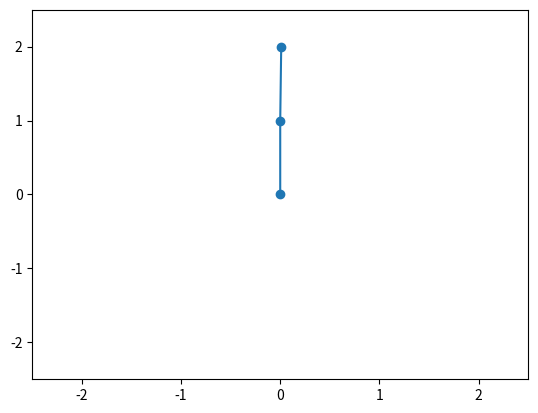

The script that saved this image:
import matplotlib.pyplot as plt
import numpy as np
import matplotlib.animation as animation

class Pendulum:
    def __init__(self, theta1, theta2, dt):
        self.theta1 = theta1
        self.theta2 = theta2
        self.p1 = 0.0
        self.p2 = 0.0
        self.dt = dt
        self.g = 9.81
        self.trajectory = [self.polar_to_cartesian()]

    def polar_to_cartesian(self):
        x1 = np.sin(self.theta1)
        x2 = x1 + np.sin(self.theta2)
        y1 = -np.cos(self.theta1)
        y2 = y1 - np.cos(self.theta2)
        return np.array([[0.0, 0.0], [x1, y1], [x2, y2]])

    def work(self):
        # Corrected equations
        self.theta1 += ((self.p1 - (self.p2 * np.cos(self.theta1 - self.theta2))) /
                       (1 + (np.sin(self.theta1 - self.theta2)) ** 2)) * self.dt
        self.theta2 += ((2 * self.p2 - self.p1 * np.cos(self.theta1 - self.theta2)) /
                       (1 + (np.sin(self.theta1 - self.theta2)) ** 2)) * self.dt
        self.p1 += (-2 * self.g * np.sin(self.theta1) -
                    ((self.p1 * self.p2 * np.sin(self.theta1 - self.theta2)) /
                     (1 + (np.sin(self.theta1 - self.theta2)) ** 2)) +
                    (((self.p1 ** 2 + 2 * self.p2 ** 2) *
                      (self.p1 * self.p2 * np.cos(self.theta1 - self.theta2))) /
                     (2 * (1 + (np.sin(self.theta1 - self.theta2)) ** 2) ** 2) *
                     np.sin(2 * (self.theta1 - self.theta2)))) * self.dt
        self.p2 += (-self.g * np.sin(self.theta2) +
                    ((self.p1 * self.p2 * np.sin(self.theta1 - self.theta2)) /
                     (1 + (np.sin(self.theta1 - self.theta2)) ** 2)) -
                    (((self.p1 ** 2 + 2 * self.p2 ** 2) *
                      (self.p1 * self.p2 * np.cos(self.theta1 - self.theta2))) /
                     (2 * (1 + (np.sin(self.theta1 - self.theta2)) ** 2) ** 2) *
                     np.sin(2 * (self.theta1 - self.theta2)))) * self.dt

        new_position = self.polar_to_cartesian()
        self.trajectory.append(new_position)
        return new_position


class Animator:
    def __init__(self, pendulum, draw_trace=False):
        self.pendulum = pendulum
        self.draw_trace = draw_trace
        self.time = 0.0
        self.fig, self.ax = plt.subplots()
        self.ax.set_ylim(-2.5, 2.5)  # Corrected method name
        self.ax.set_xlim(-2.5, 2.5)  # Corrected method name
        self.time_text = self.ax.text(0.05, 0.95, '', horizontalalignment='left', verticalalignment='top',
                                      transform=self.ax.transAxes)
        self.line, = self.ax.plot(self.pendulum.trajectory[-1][:, 0], self.pendulum.trajectory[-1][:, 1], marker='o')

        if self.draw_trace:
            self.trace, = self.ax.plot([a[2, 0] for a in self.pendulum.trajectory],
                                       [a[2, 1] for a in self.pendulum.trajectory])  # Corrected method name

    def advance_time_step(self):
        while True:
            self.time += self.pendulum.dt
            yield self.pendulum.work()

    def update(self, data):
        self.time_text.set_text('Elapsed time: {:6.2f} s'.format(self.time))
        self.line.set_ydata(data[:, 1])
        self.line.set_xdata(data[:, 0])
    

        if self.draw_trace:
            self.trace.set_xdata([a[2, 0] for a in self.pendulum.trajectory])
            self.trace.set_ydata([a[2, 1] for a in self.pendulum.trajectory])
        return self.line,

    def animate(self):
        self.animator = animation.FuncAnimation(self.fig, self.update, self.advance_time_step, interval=25, blit=False)


pendulum = Pendulum(theta1=np.pi, theta2=np.pi - 0.01, dt=0.01)

animator = Animator(pendulum=pendulum, draw_trace=True)
animator.animate()
plt.show()